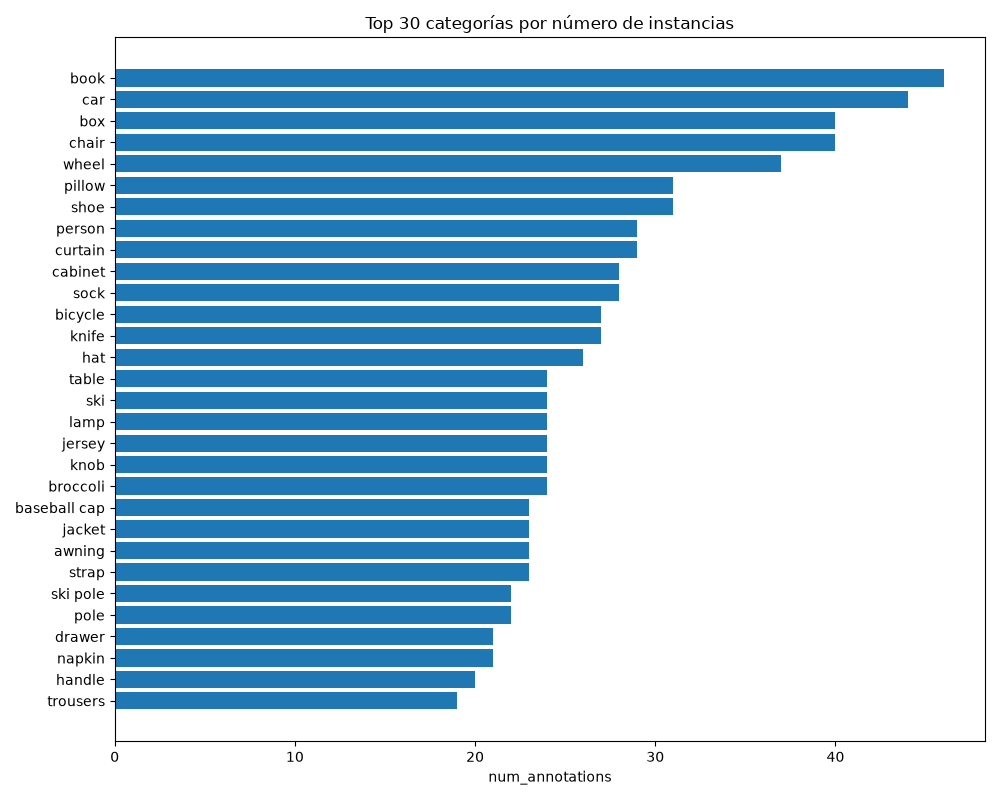

The data file committed next to this chart (first rows):
category_id, name, num_annotations, num_images
26, book, 46, 7
58, car, 44, 9
104, box, 40, 7
12, chair, 40, 8
40, wheel, 37, 6
3, pillow, 31, 9
31, shoe, 31, 7
17, person, 29, 9
59, curtain, 29, 9
74, cabinet, 28, 8
20, sock, 28, 9
22, bicycle, 27, 5
50, knife, 27, 7
56, hat, 26, 7
43, table, 24, 8
38, ski, 24, 7
28, lamp, 24, 9
79, jersey, 24, 6
110, knob, 24, 5
108, broccoli, 24, 3
77, baseball cap, 23, 8
5, jacket, 23, 8
113, awning, 23, 7
109, strap, 23, 9
55, ski pole, 22, 7
80, pole, 22, 4
62, drawer, 21, 8
14, napkin, 21, 9
11, handle, 20, 6
18, trousers, 19, 8
86, mirror, 19, 7
98, ski boot, 19, 6
53, street sign, 19, 5
75, taillight, 18, 5
85, banana, 17, 4
54, bowl, 17, 7
37, flower arrangement, 17, 6
30, glove, 17, 8
117, flowerpot, 17, 7
91, button, 16, 5
36, short pants, 16, 8
83, shirt, 16, 8
8, traffic light, 16, 4
6, signboard, 16, 6
120, boot, 16, 4
7, backpack, 15, 10
27, sunglasses, 15, 6
52, handbag, 15, 7
90, spectacles, 15, 9
115, banner, 15, 7
16, flag, 14, 6
107, computer monitor, 14, 7
51, watch, 14, 10
44, drinking glass, 14, 6
41, faucet, 14, 10
21, vase, 14, 7
68, fork, 14, 8
57, plate, 14, 7
95, baseball glove, 14, 6
102, windshield wiper, 13, 6
... 60 more rows
